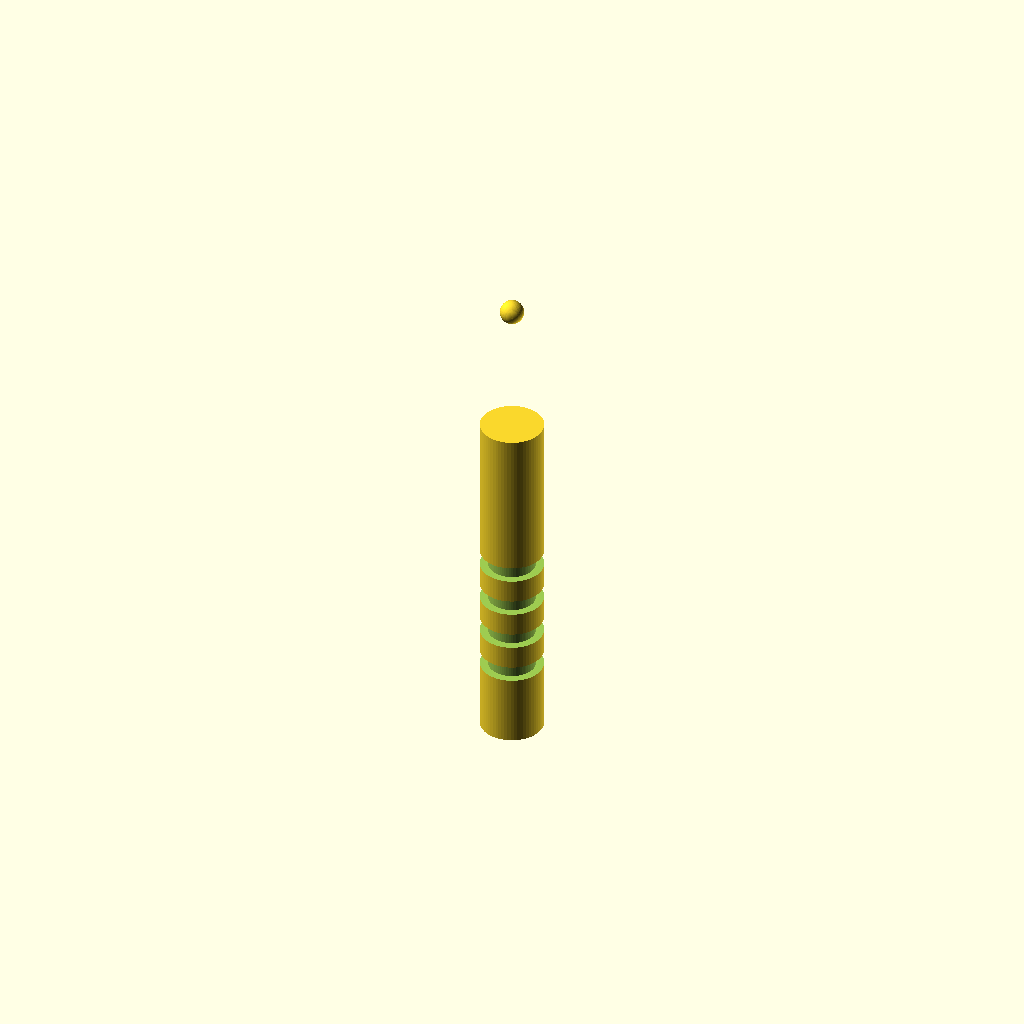
Cell 1: the model at its default parameters.
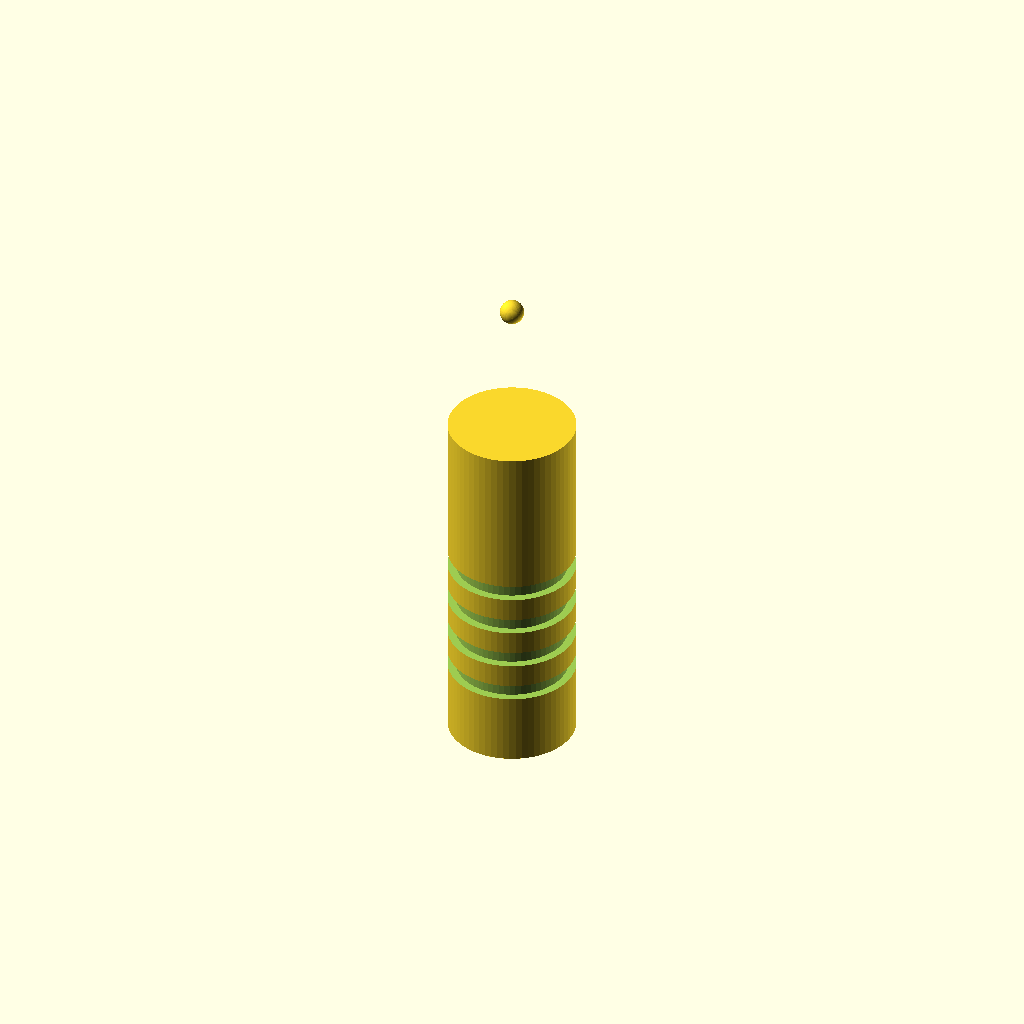
Cell 2: handle_d = 16 (everything else at default).
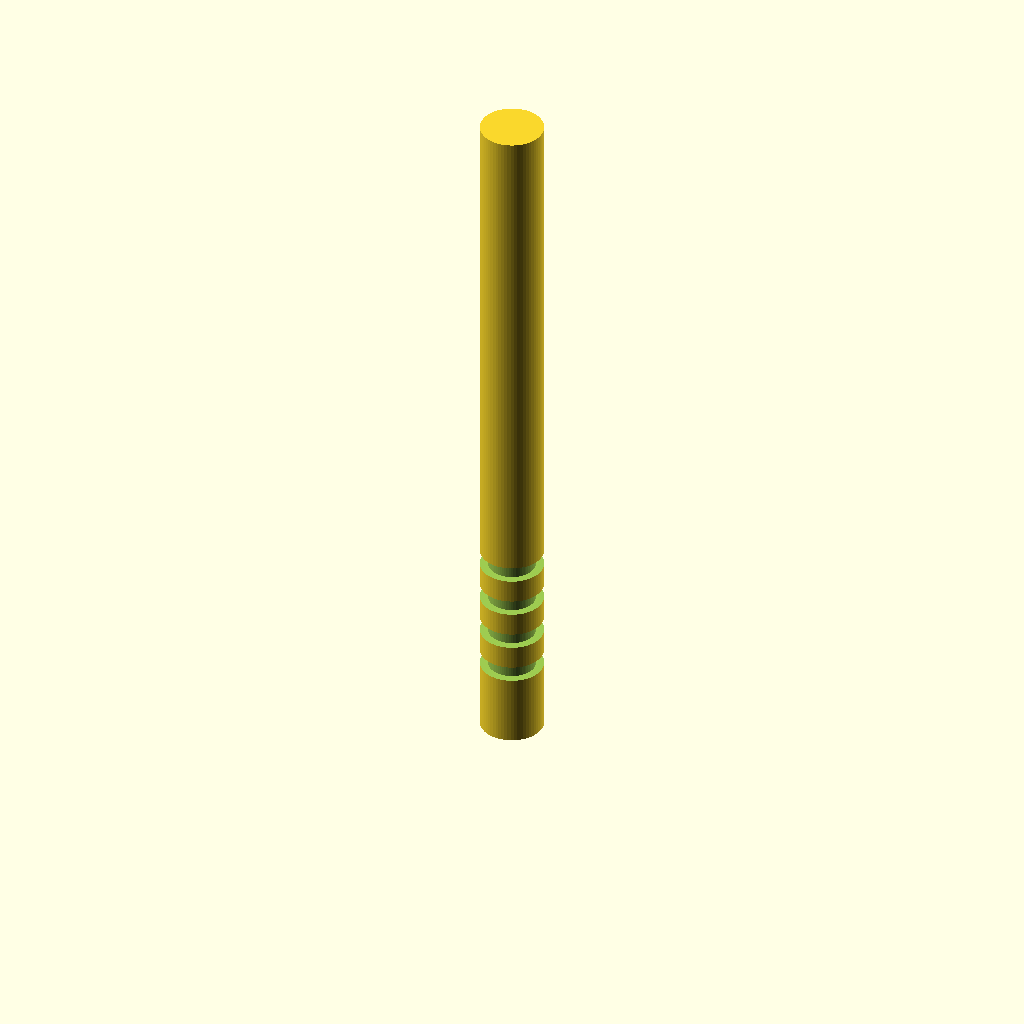
Cell 3: the same model with handle_h = 90.
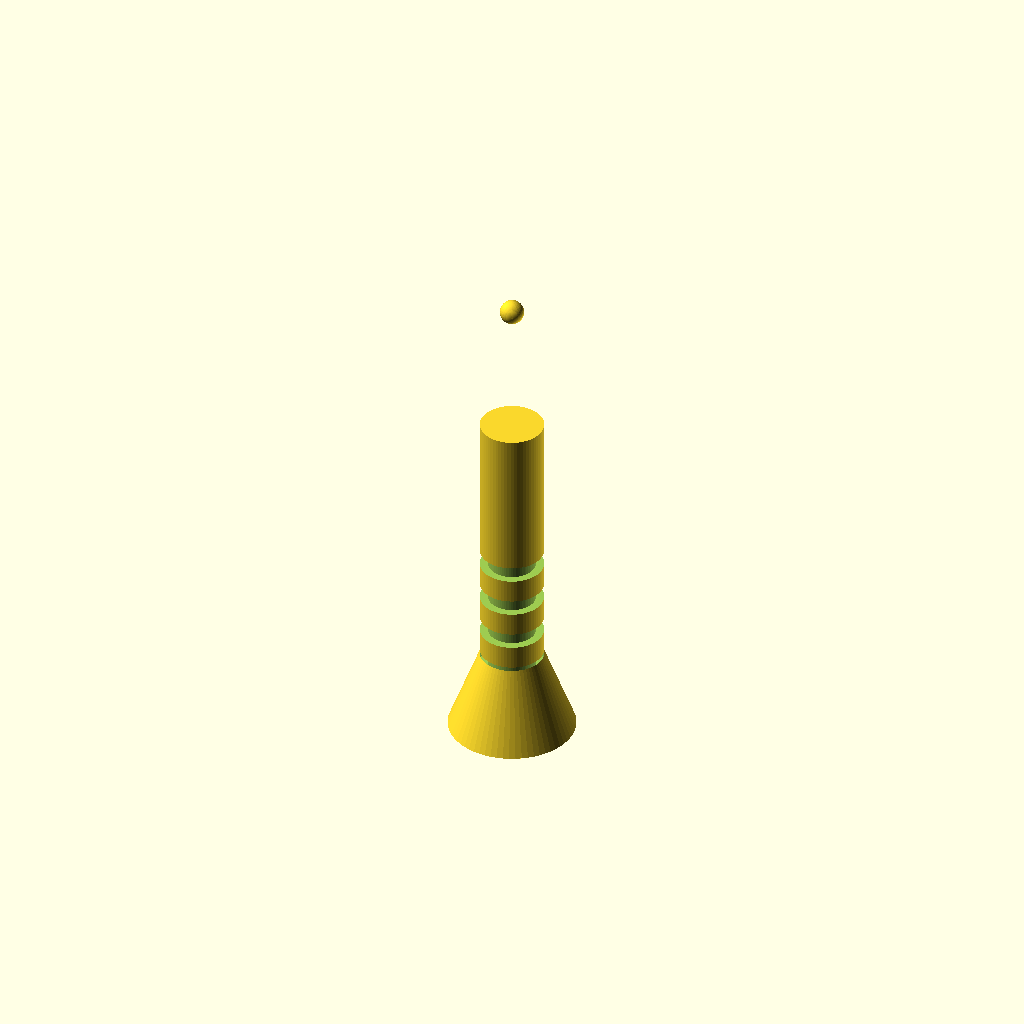
Cell 4: the same model with cone_bottom_d = 16.
One fixed orthographic camera (rotation 55°, 0°, 25°; colour scheme Cornfield) for every cell.
Source of the model, bench/results/box-gemma-h4/code/tiiny_google_gemma-4-26B-A4B-it/micropestle_1p5ml_s1_checklist_a2.scad:
// Pestle for 1.5 mL microcentrifuge tube
// Designed to be printed standing upright (Z-axis)

// --- Dimensions ---
handle_d      = 8.0;    // Diameter of the cylindrical handle
handle_h      = 45.0;   // Height of the handle (from z=0)
cone_top_d    = 3.0;    // Diameter at the top of the cone
cone_bottom_d = 8.0;    // Diameter at the base of the cone
cone_h        = 62.0 - 45.0; // Height of the cone section
sphere_d      = 3.0;    // Diameter of the rounded tip
sphere_z      = 62.0;   // Z-coordinate of the center of the sphere

// Grip settings
groove_w      = 2.0;    // Width (height in Z) of each groove
groove_d      = 1.0;    // Depth of each groove
groove_z_pos  = [10, 15, 20, 25]; // Z-centers for the four grooves

$fn = 64;

// --- Geometry Construction ---

module pestle_main_body() {
    // We union everything first to ensure it is one single solid body.
    // To prevent "2 separate bodies" error, the cone must overlap the sphere.
    union() {
        // 1. Cylindrical Handle
        cylinder(h = handle_h, d = handle_d);
        
        // 2. Tapered Cone
        // We extend the cone slightly (0.1mm) into the sphere's center 
        // to ensure a manifold union.
        cylinder(h = cone_h + 0.1, d1 = cone_bottom_d, d2 = cone_top_d);
        
        // 3. Rounded Tip
        // Sphere centered at z=62.
        translate([0, 0, sphere_z]) sphere(d = sphere_d);
    }
}

module grip_grooves() {
    // This module defines the shapes to be subtracted
    for (z_pos = groove_z_pos) {
        translate([0, 0, z_pos])
        rotate_extrude()
        // The square is placed so it cuts into the handle.
        // We use a slightly larger width and depth to ensure a clean cut.
        translate([(handle_d / 2) - groove_d - 0.01, -groove_w / 2])
        square([groove_d + 0.02, groove_w]); 
    }
}

// Final Assembly
// Subtract the grooves from the unified main body
difference() {
    pestle_main_body();
    grip_grooves();
}
Parameter table extracted from the source (name, type, default, range or options):
handle_d: number, default 8
handle_h: number, default 45
cone_top_d: number, default 3
cone_bottom_d: number, default 8
sphere_d: number, default 3
sphere_z: number, default 62
groove_w: number, default 2
groove_d: number, default 1
groove_z_pos: vector, default [10, 15, 20, 25]
